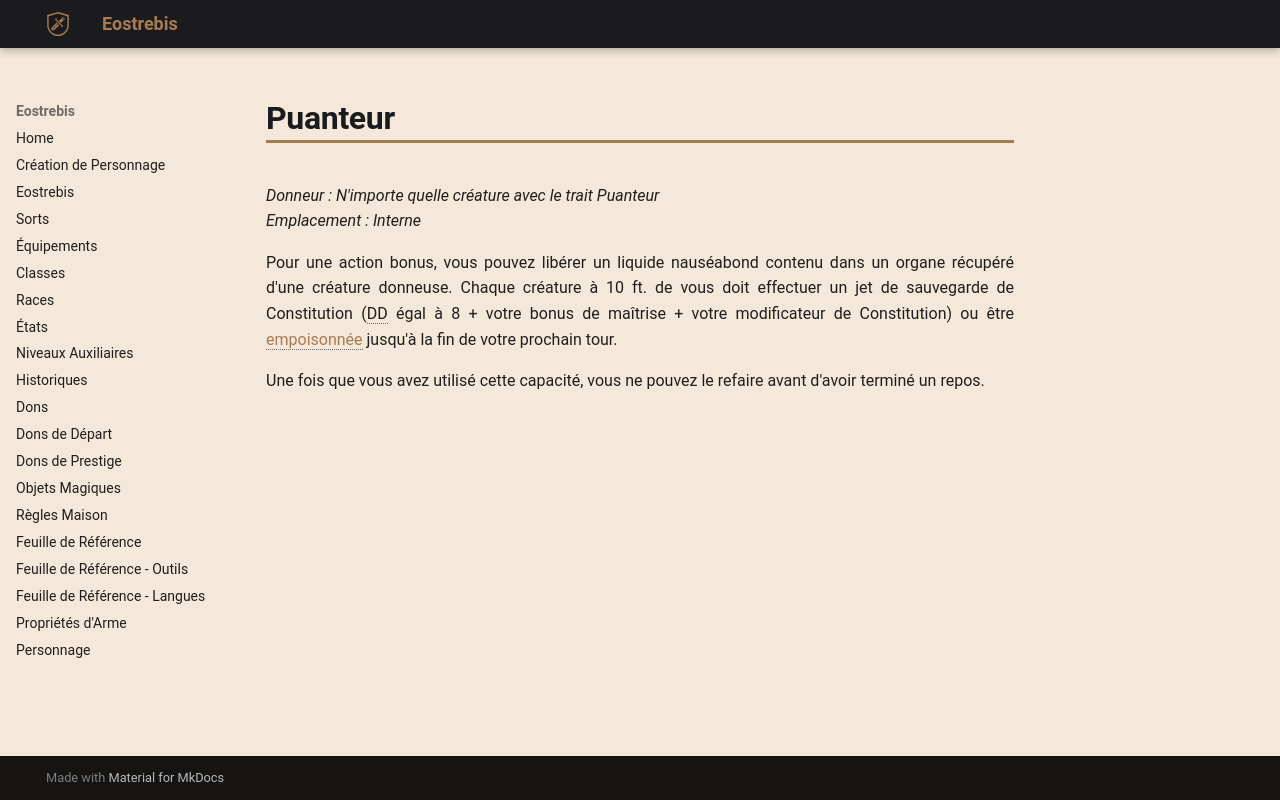

repository: Eostrebis/5e.VF · page: classes/Alchimiste/Greffes Monstrueuses/Puanteur/index.html · generator: mkdocs

---
donneur: N'importe quelle créature avec le trait Puanteur
emplacement: Interne
writing_status: finished
---
Pour une action bonus, vous pouvez libérer un liquide nauséabond contenu dans un organe récupéré d'une créature donneuse. Chaque créature à 10 ft. de vous doit effectuer un jet de sauvegarde de Constitution (DD égal à 8 + votre bonus de maîtrise + votre modificateur de Constitution) ou être [[Empoisonné|empoisonnée]] jusqu'à la fin de votre prochain tour.

Une fois que vous avez utilisé cette capacité, vous ne pouvez le refaire avant d'avoir terminé un repos.
